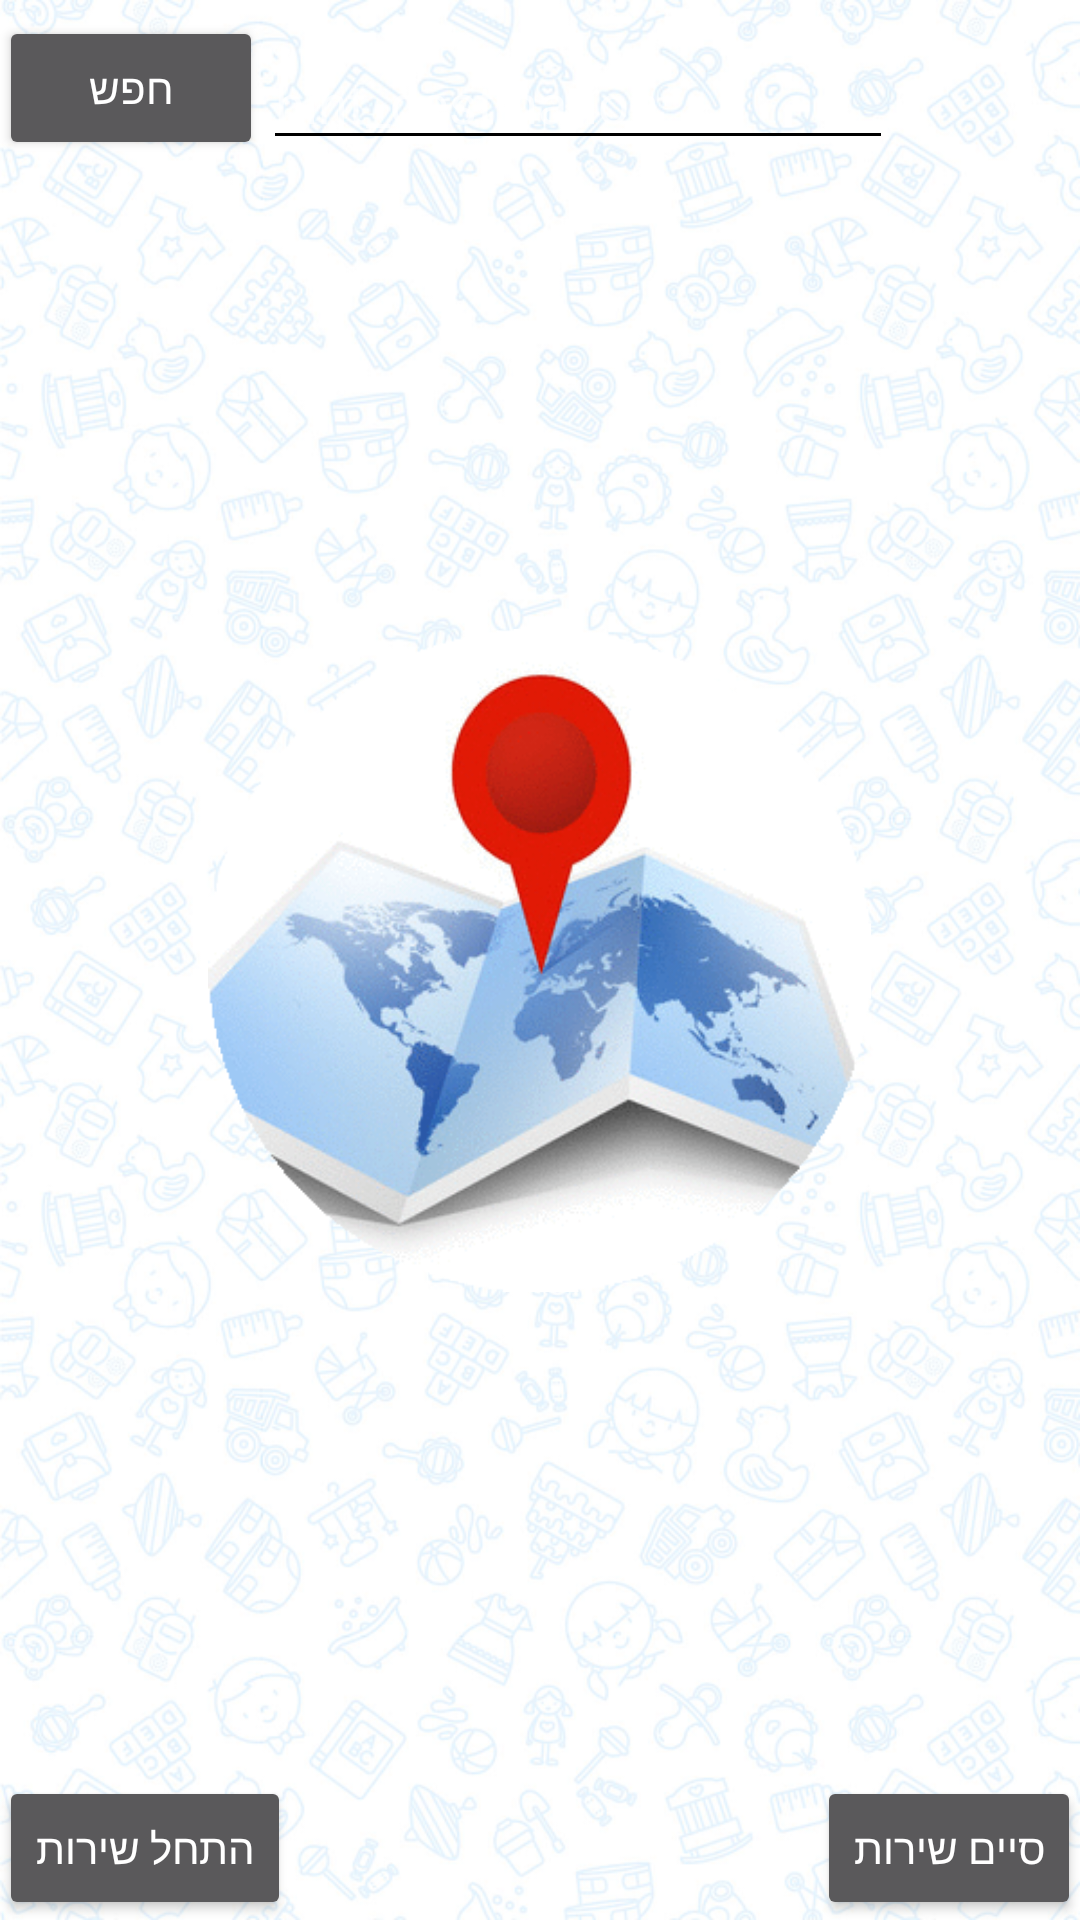

Produce the Android XML layout that renders to this screen, including the resource entries it uses.
<!-- AndroidManifest.xml: application theme Theme.AppCompat.NoActionBar -->
<!-- res/layout/activity_main.xml -->
<?xml version="1.0" encoding="utf-8"?>
<RelativeLayout xmlns:android="http://schemas.android.com/apk/res/android"
    xmlns:tools="http://schemas.android.com/tools"
    android:id="@+id/activity_main"
    android:layout_width="match_parent"
    android:layout_height="match_parent"
    android:paddingBottom="@dimen/activity_vertical_margin"
    android:paddingLeft="@dimen/activity_horizontal_margin"
    android:paddingRight="@dimen/activity_horizontal_margin"
    android:paddingTop="@dimen/activity_vertical_margin"
    android:layoutDirection="ltr"
    android:background="@drawable/cmppngless"

    tools:context="com.example.ross.monitorbaby.MainActivity">

    <Button
        android:text="חפש"
        android:layout_width="wrap_content"
        android:layout_height="wrap_content"
        android:id="@+id/button"
        android:layout_alignBottom="@+id/editText"
        android:layout_alignParentLeft="true"
        android:layout_alignParentStart="true" />

    <EditText
        android:layout_width="wrap_content"
        android:layout_height="wrap_content"
        android:inputType="textPersonName"
        android:textColor="@color/black"
        android:backgroundTint="@color/black"
        android:ems="10"
        android:layout_marginTop="12dp"
        android:id="@+id/editText"
        android:hint="hint_destination"
        android:layout_alignParentTop="true"
        android:layout_toRightOf="@+id/button"
        android:layout_toEndOf="@+id/button" />

    <TextView
        android:layout_width="wrap_content"
        android:layout_height="wrap_content"
        android:textColor="@color/black"
        android:textSize="20dp"
        android:id="@+id/textView2"
        android:layout_marginTop="14dp"
        android:layout_below="@+id/button"
        android:layout_centerHorizontal="true" />

    <Button
        android:text="סיים שירות"
        android:layout_width="wrap_content"
        android:layout_height="wrap_content"
        android:id="@+id/btStop"
        android:layout_alignBaseline="@+id/btStart"
        android:layout_alignBottom="@+id/btStart"
        android:layout_alignParentRight="true"
        android:layout_alignParentEnd="true" />

    <Button
        android:text="התחל שירות"
        android:layout_width="wrap_content"
        android:layout_height="wrap_content"
        android:id="@+id/btStart"
        android:layout_alignParentBottom="true"
        android:layout_alignParentLeft="true"
        android:layout_alignParentStart="true" />

    <ImageView
        android:layout_width="221sp"
        android:layout_height="256sp"
        android:src="@drawable/mappcir"
        android:id="@+id/imageView4"
        android:layout_gravity="center"
        android:layout_centerVertical="true"
        android:layout_centerHorizontal="true" />
</RelativeLayout>
<!-- resources referenced by this layout -->
<resources>
  <color name="black">#000000</color>
  <!-- drawable cmppngless: png bitmap (drawable, 723650 bytes) -->
  <!-- drawable mappcir: gif bitmap (drawable, 38795 bytes) -->
</resources>
